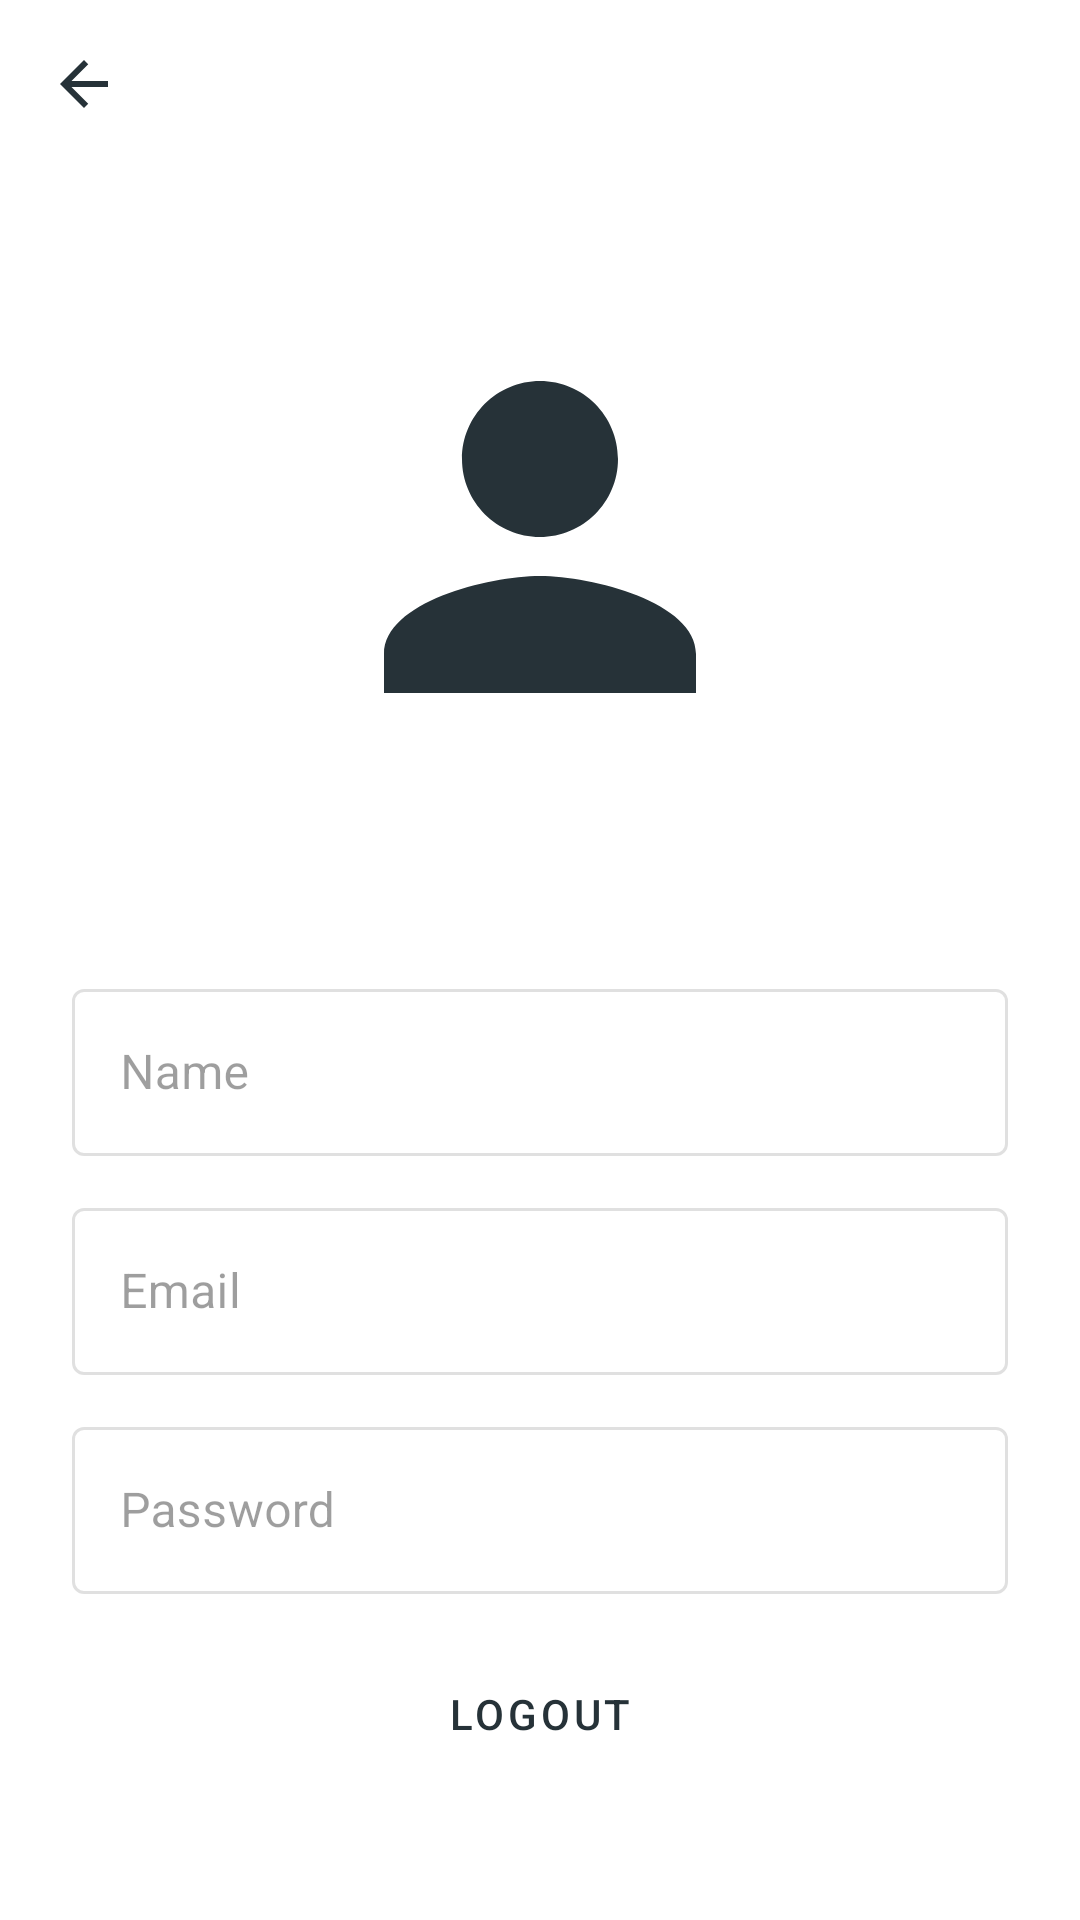

Layout XML and referenced resources for this Android screen:
<!-- AndroidManifest.xml: application theme Theme.Communit -->
<!-- res/layout/activity_profile.xml -->
<?xml version="1.0" encoding="utf-8"?>

<androidx.constraintlayout.widget.ConstraintLayout xmlns:android="http://schemas.android.com/apk/res/android"
    xmlns:app="http://schemas.android.com/apk/res-auto"
    xmlns:tools="http://schemas.android.com/tools"
    android:layout_width="match_parent"
    android:layout_height="match_parent"
    tools:context=".activity.ProfileActivity">

    <ImageButton
        android:id="@+id/profile_back_button"
        android:layout_width="56dp"
        android:layout_height="56dp"
        android:background="?attr/selectableItemBackgroundBorderless"
        android:src="@drawable/ic_baseline_arrow_back_24"
        app:layout_constraintStart_toStartOf="parent"
        app:layout_constraintTop_toTopOf="parent" />

    <ScrollView
        android:layout_width="match_parent"
        android:layout_height="wrap_content"
        app:layout_constraintBottom_toBottomOf="parent"
        app:layout_constraintEnd_toEndOf="parent"
        app:layout_constraintStart_toStartOf="parent"
        app:layout_constraintTop_toBottomOf="@+id/profile_back_button">

        <LinearLayout
            android:layout_width="match_parent"
            android:layout_height="wrap_content"
            android:gravity="center"
            android:orientation="vertical"
            android:padding="24dp">

            <ImageView
                android:id="@+id/user_image_view"
                android:layout_width="match_parent"
                android:layout_height="156dp"
                android:src="@drawable/ic_baseline_person_24" />

            <TextView
                android:id="@+id/profile_header_name"
                android:layout_width="match_parent"
                android:layout_height="wrap_content"
                android:gravity="center"
                android:textColor="@android:color/black"
                android:textSize="24sp"
                tools:text="Name Placeholder" />

            <TextView
                android:id="@+id/profile_header_email"
                android:layout_width="match_parent"
                android:layout_height="wrap_content"
                android:gravity="center"
                android:textColor="#7B7171"
                android:textSize="14sp"
                tools:text="Email Placeholder" />

            <Space
                android:layout_width="match_parent"
                android:layout_height="16dp" />

            <com.google.android.material.switchmaterial.SwitchMaterial
                android:id="@+id/profile_edit_information_toggle"
                android:layout_width="match_parent"
                android:layout_height="wrap_content"
                android:checked="false"
                android:visibility="gone"
                android:text="@string/profile_edit_information_toggle_label" />

            <com.google.android.material.textfield.TextInputLayout
                android:id="@+id/profile_name_layout"
                style="@style/Widget.MaterialComponents.TextInputLayout.OutlinedBox"
                android:layout_width="match_parent"
                android:layout_height="wrap_content"
                android:layout_gravity="center_horizontal"
                android:enabled="false"
                android:hint="@string/profile_name_label">

                <com.google.android.material.textfield.TextInputEditText
                    android:id="@+id/activity_profile_name"
                    android:layout_width="match_parent"
                    android:layout_height="wrap_content"
                    android:inputType="text" />
            </com.google.android.material.textfield.TextInputLayout>

            <Space
                android:layout_width="match_parent"
                android:layout_height="12dp" />

            <com.google.android.material.textfield.TextInputLayout
                android:id="@+id/profile_email_layout"
                style="@style/Widget.MaterialComponents.TextInputLayout.OutlinedBox"
                android:layout_width="match_parent"
                android:layout_height="wrap_content"
                android:layout_gravity="center_horizontal"
                android:enabled="false"
                android:hint="@string/login_activity_email_label"
                app:layout_constraintBottom_toBottomOf="parent">

                <com.google.android.material.textfield.TextInputEditText
                    android:id="@+id/activity_profile_email"
                    android:layout_width="match_parent"
                    android:layout_height="wrap_content"
                    android:inputType="textEmailAddress" />
            </com.google.android.material.textfield.TextInputLayout>

            <Space
                android:layout_width="match_parent"
                android:layout_height="12dp" />

            <com.google.android.material.textfield.TextInputLayout
                android:id="@+id/profile_password_layout"
                style="@style/Widget.MaterialComponents.TextInputLayout.OutlinedBox"
                android:layout_width="match_parent"
                android:layout_height="wrap_content"
                android:layout_gravity="center_horizontal"
                android:enabled="false"
                android:hint="@string/login_activity_password_label"
                app:layout_constraintBottom_toBottomOf="parent">

                <com.google.android.material.textfield.TextInputEditText
                    android:id="@+id/activity_profile_password"
                    android:layout_width="match_parent"
                    android:layout_height="wrap_content"
                    android:inputType="textPassword" />
            </com.google.android.material.textfield.TextInputLayout>

            <Space
                android:layout_width="match_parent"
                android:layout_height="16dp" />

            <LinearLayout
                android:layout_width="match_parent"
                android:layout_height="wrap_content">

                <Button
                    android:id="@+id/profile_logout_button"
                    style="@style/Widget.MaterialComponents.Button.TextButton"
                    android:layout_width="0dp"
                    android:layout_height="wrap_content"
                    android:layout_weight="1"
                    android:text="@string/profile_logout_button_text"
                    android:textColor="#263238" />

                <Button
                    android:id="@+id/profile_save_button"
                    android:visibility="gone"
                    style="@style/Widget.MaterialComponents.Button.TextButton"
                    android:layout_width="0dp"
                    android:layout_height="wrap_content"
                    android:layout_weight="1"
                    android:enabled="false"
                    android:text="@string/profile_save_button_label"
                    android:textColor="#263238" />
            </LinearLayout>
        </LinearLayout>
    </ScrollView>


</androidx.constraintlayout.widget.ConstraintLayout>
<!-- resources referenced by this layout -->
<resources>
  <!-- drawable ic_baseline_arrow_back_24 (drawable) -->
  <vector xmlns:tools="http://schemas.android.com/tools"
      android:height="24dp" android:tint="#263238"
      android:viewportHeight="24" android:viewportWidth="24"
      android:width="24dp" xmlns:android="http://schemas.android.com/apk/res/android">
      <path android:fillColor="@android:color/white" android:pathData="M20,11H7.83l5.59,-5.59L12,4l-8,8 8,8 1.41,-1.41L7.83,13H20v-2z"
          tools:ignore="VectorRaster" />
  </vector>
  <!-- drawable ic_baseline_person_24 (drawable) -->
  <vector android:height="24dp" android:tint="#263238"
      android:viewportHeight="24" android:viewportWidth="24"
      android:width="24dp" xmlns:android="http://schemas.android.com/apk/res/android">
      <path android:fillColor="@android:color/white" android:pathData="M12,12c2.21,0 4,-1.79 4,-4s-1.79,-4 -4,-4 -4,1.79 -4,4 1.79,4 4,4zM12,14c-2.67,0 -8,1.34 -8,4v2h16v-2c0,-2.66 -5.33,-4 -8,-4z"/>
  </vector>
  <string name="login_activity_email_label" translatable="false">Email</string>
  <string name="login_activity_password_label" translatable="false">Password</string>
  <string name="profile_edit_information_toggle_label">Edit information</string>
  <string name="profile_logout_button_text" translatable="false">Logout</string>
  <string name="profile_name_label">Name</string>
  <string name="profile_save_button_label">Save</string>
  <style name="Theme.Communit" parent="Theme.MaterialComponents.DayNight.NoActionBar">
          
          <item name="colorPrimary">@color/purple_500</item>
          <item name="colorPrimaryVariant">@color/purple_700</item>
          <item name="colorOnPrimary">@color/white</item>
          
          <item name="colorSecondary">@color/teal_200</item>
          <item name="colorSecondaryVariant">@color/teal_700</item>
          <item name="colorOnSecondary">@color/black</item>
          
          <item name="android:statusBarColor" tools:targetApi="l">?attr/colorPrimaryVariant</item>
          
      </style>
  <!-- not gathered from this repository: default colours our renderer supplied (Android Studio template values) -->
  <color name="purple_500">#FF6200EE</color>
  <color name="purple_700">#FF3700B3</color>
  <color name="teal_200">#FF03DAC5</color>
  <color name="teal_700">#FF018786</color>
  <color name="black">#FF000000</color>
  <color name="white">#FFFFFFFF</color>
</resources>
